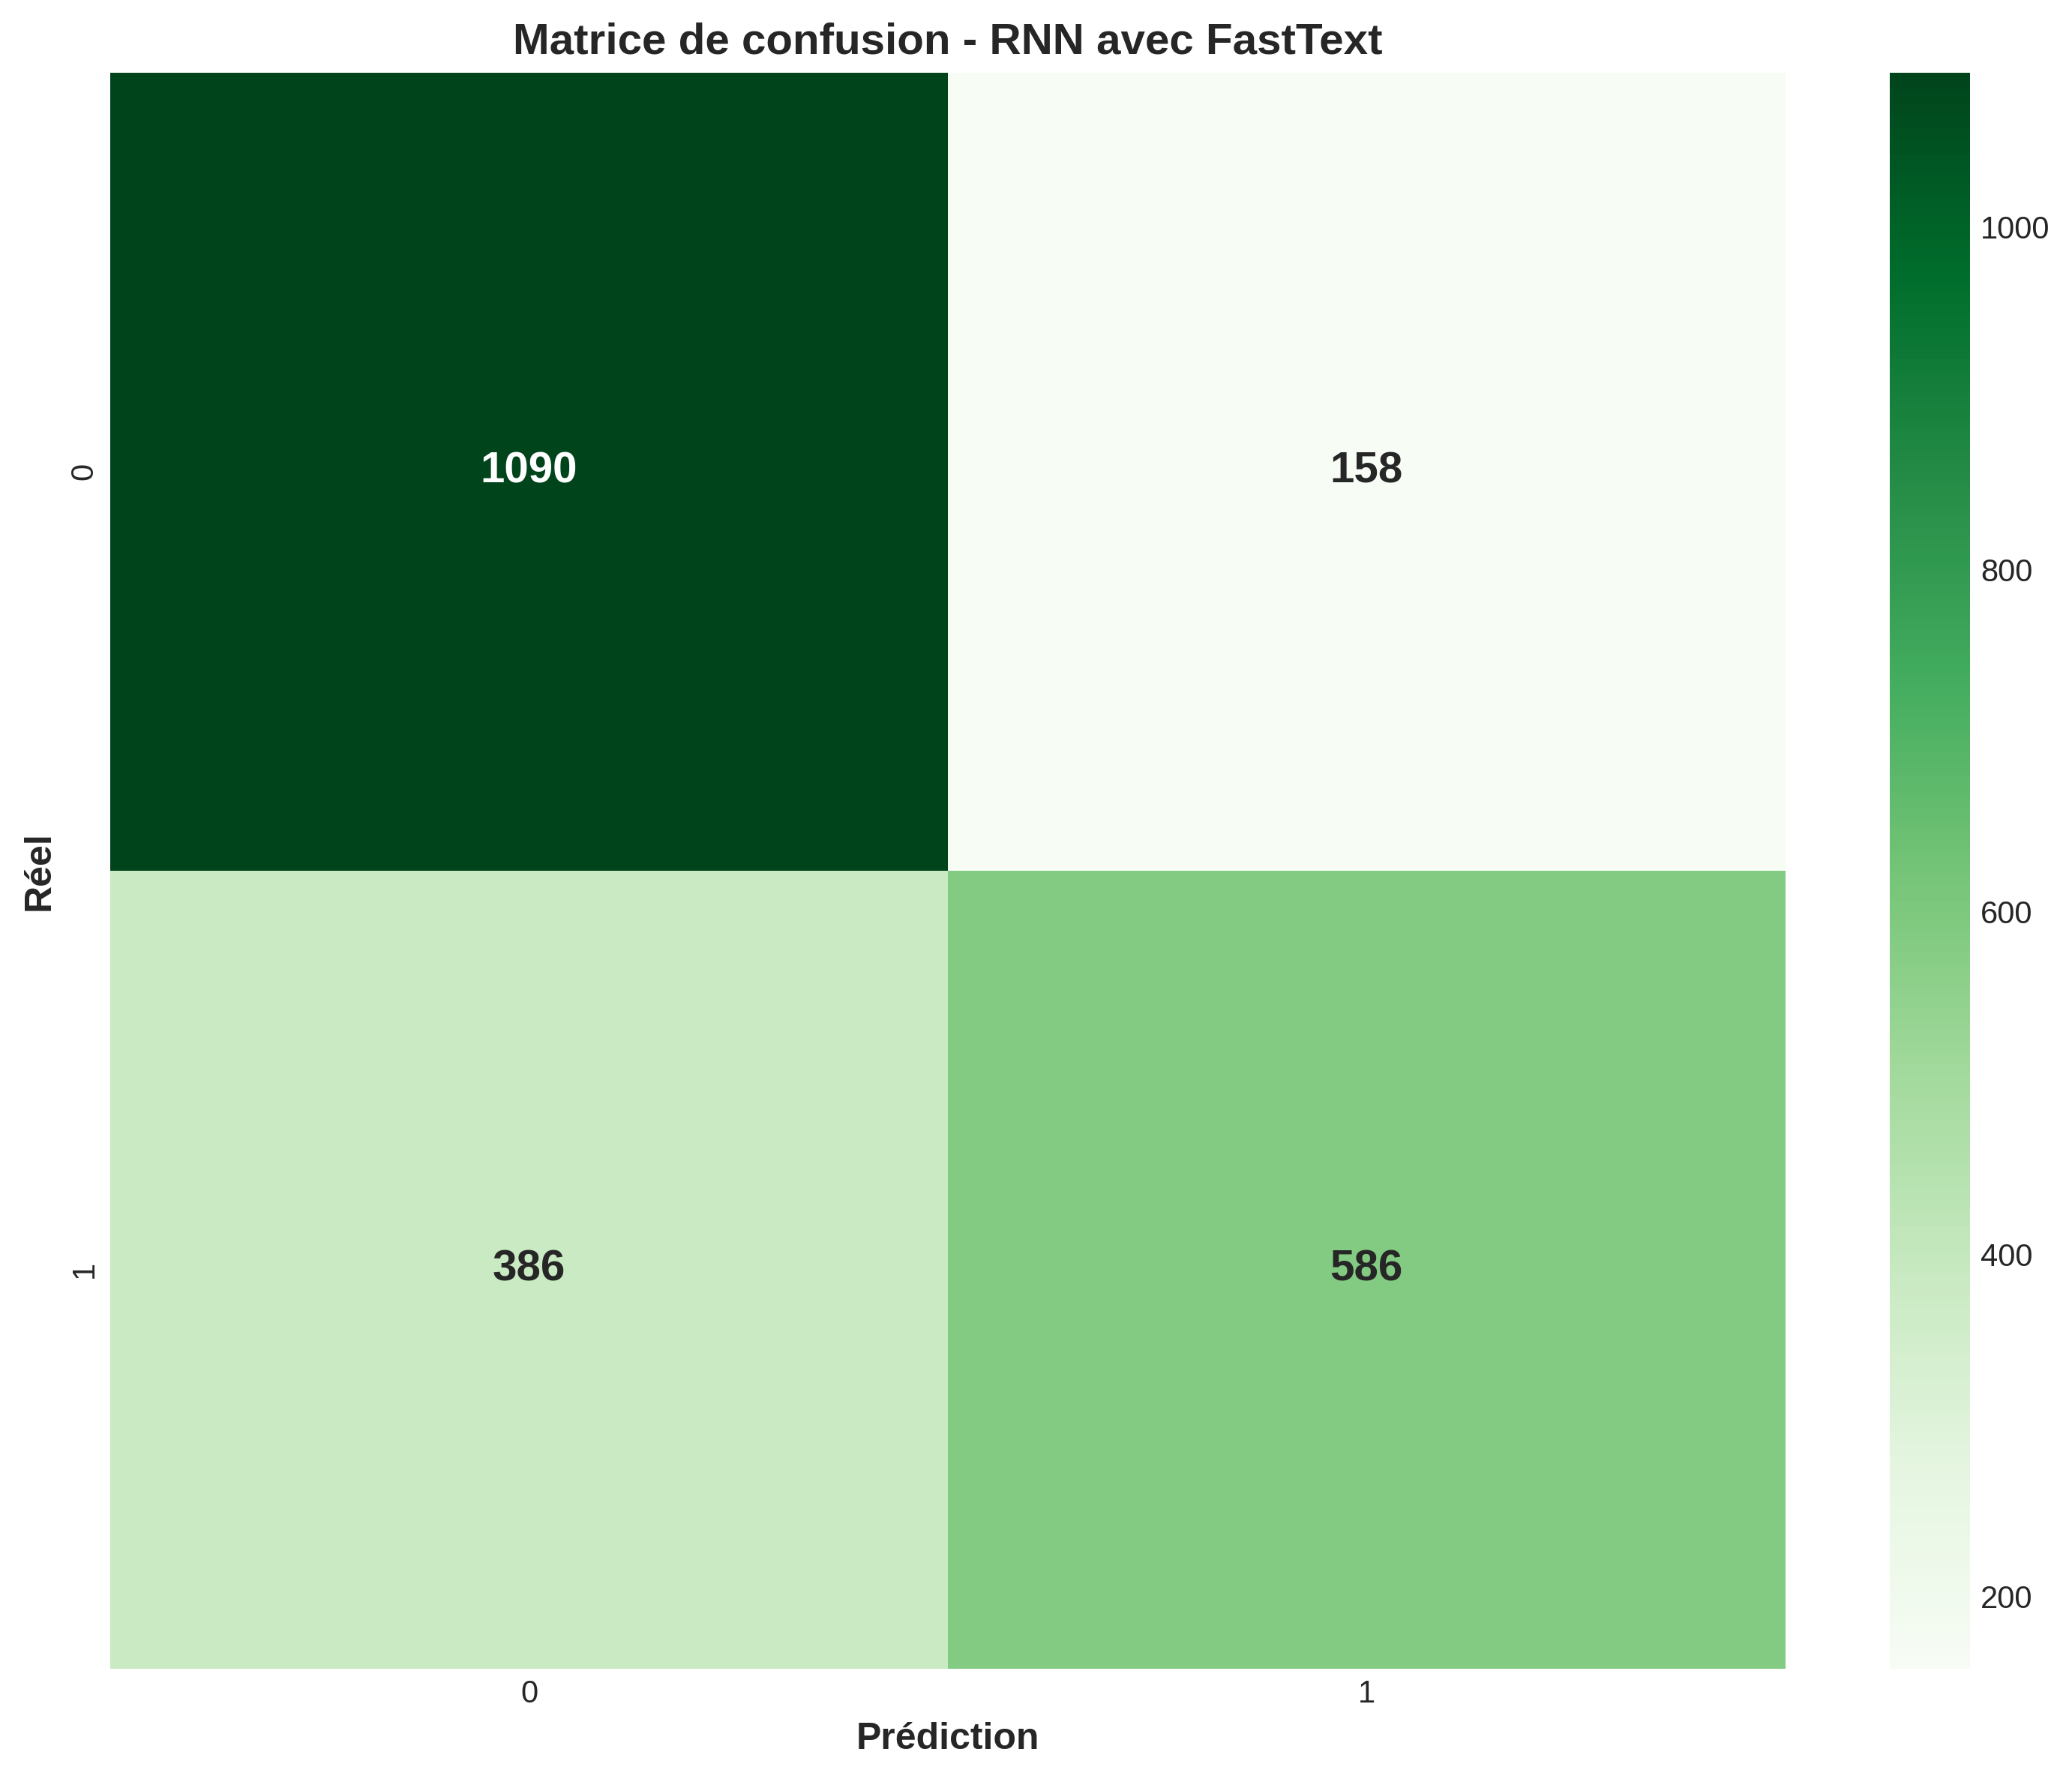

Values plotted in this chart, from the file beside it:
, 0, 1
0, 1090, 158
1, 386, 586
